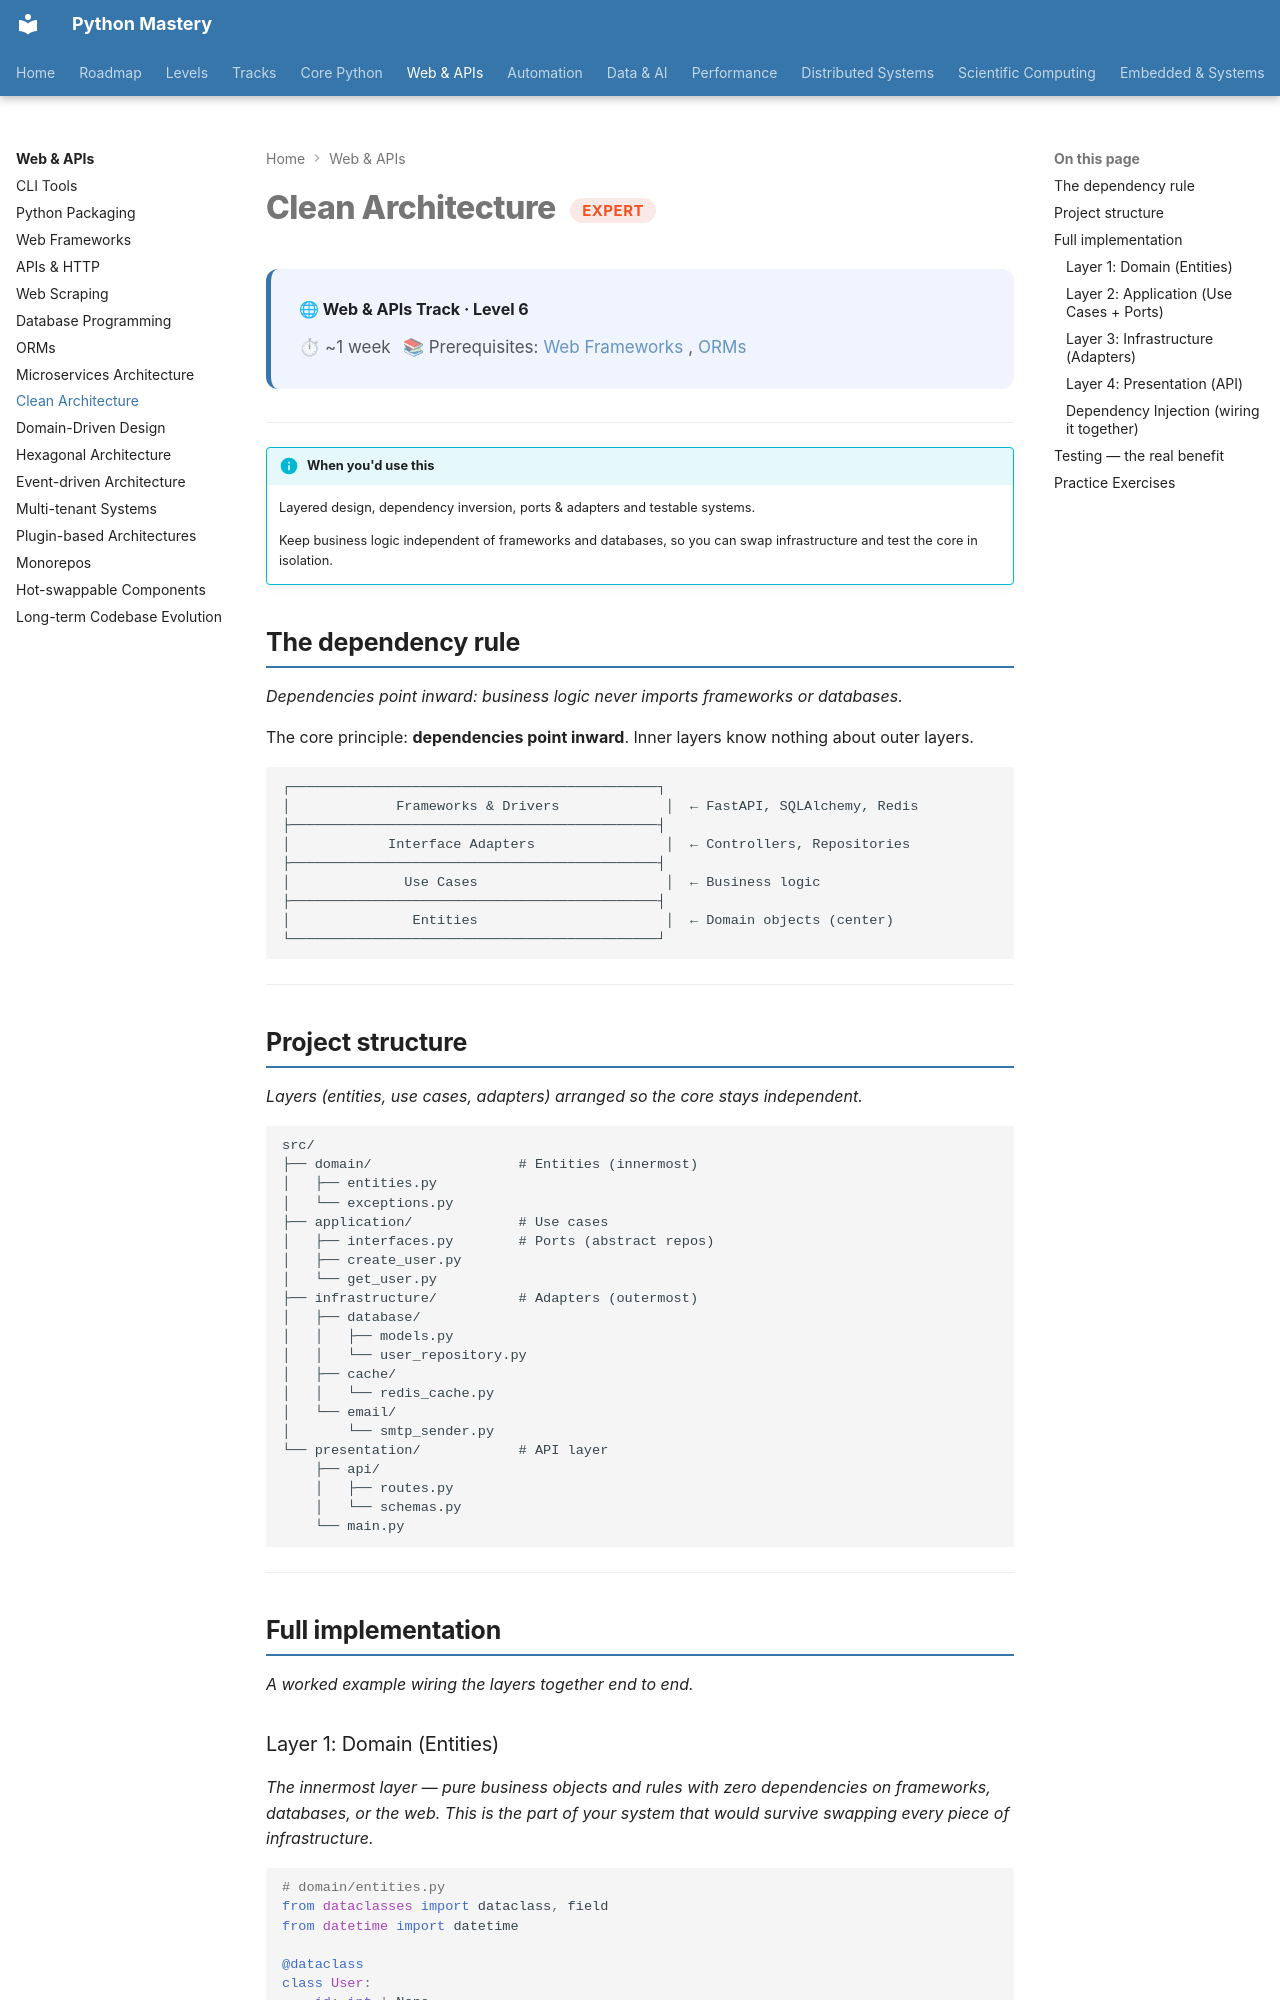

repository: SSnp75/PythonMastery-Site · page: web/expert/clean-architecture/index.html · generator: mkdocs

---
title: Clean Architecture
description: Layered design, dependency inversion, ports & adapters and testable systems
---

# Clean Architecture <span class="pm-badge pm-badge-expert">Expert</span>

<div class="pm-topic-header">
  <strong>🌐 Web & APIs Track · Level 6</strong>
  <div class="pm-topic-meta">
    <span>⏱ ~1 week</span>
    <span>📚 Prerequisites: <a href="../proficient/frameworks/">Web Frameworks</a>, <a href="../proficient/orms/">ORMs</a></span>
  </div>
</div>

---

!!! info "When you'd use this"
    Layered design, dependency inversion, ports & adapters and testable systems.

    Keep business logic independent of frameworks and databases, so you can swap infrastructure and test the core in isolation.


## The dependency rule

*Dependencies point inward: business logic never imports frameworks or databases.*

The core principle: **dependencies point inward**. Inner layers know nothing about outer layers.

```
┌─────────────────────────────────────────────┐
│             Frameworks & Drivers             │  ← FastAPI, SQLAlchemy, Redis
├─────────────────────────────────────────────┤
│            Interface Adapters                │  ← Controllers, Repositories
├─────────────────────────────────────────────┤
│              Use Cases                       │  ← Business logic
├─────────────────────────────────────────────┤
│               Entities                       │  ← Domain objects (center)
└─────────────────────────────────────────────┘
```

---

## Project structure

*Layers (entities, use cases, adapters) arranged so the core stays independent.*

```
src/
├── domain/                  # Entities (innermost)
│   ├── entities.py
│   └── exceptions.py
├── application/             # Use cases
│   ├── interfaces.py        # Ports (abstract repos)
│   ├── create_user.py
│   └── get_user.py
├── infrastructure/          # Adapters (outermost)
│   ├── database/
│   │   ├── models.py
│   │   └── user_repository.py
│   ├── cache/
│   │   └── redis_cache.py
│   └── email/
│       └── smtp_sender.py
└── presentation/            # API layer
    ├── api/
    │   ├── routes.py
    │   └── schemas.py
    └── main.py
```

---

## Full implementation

*A worked example wiring the layers together end to end.*
